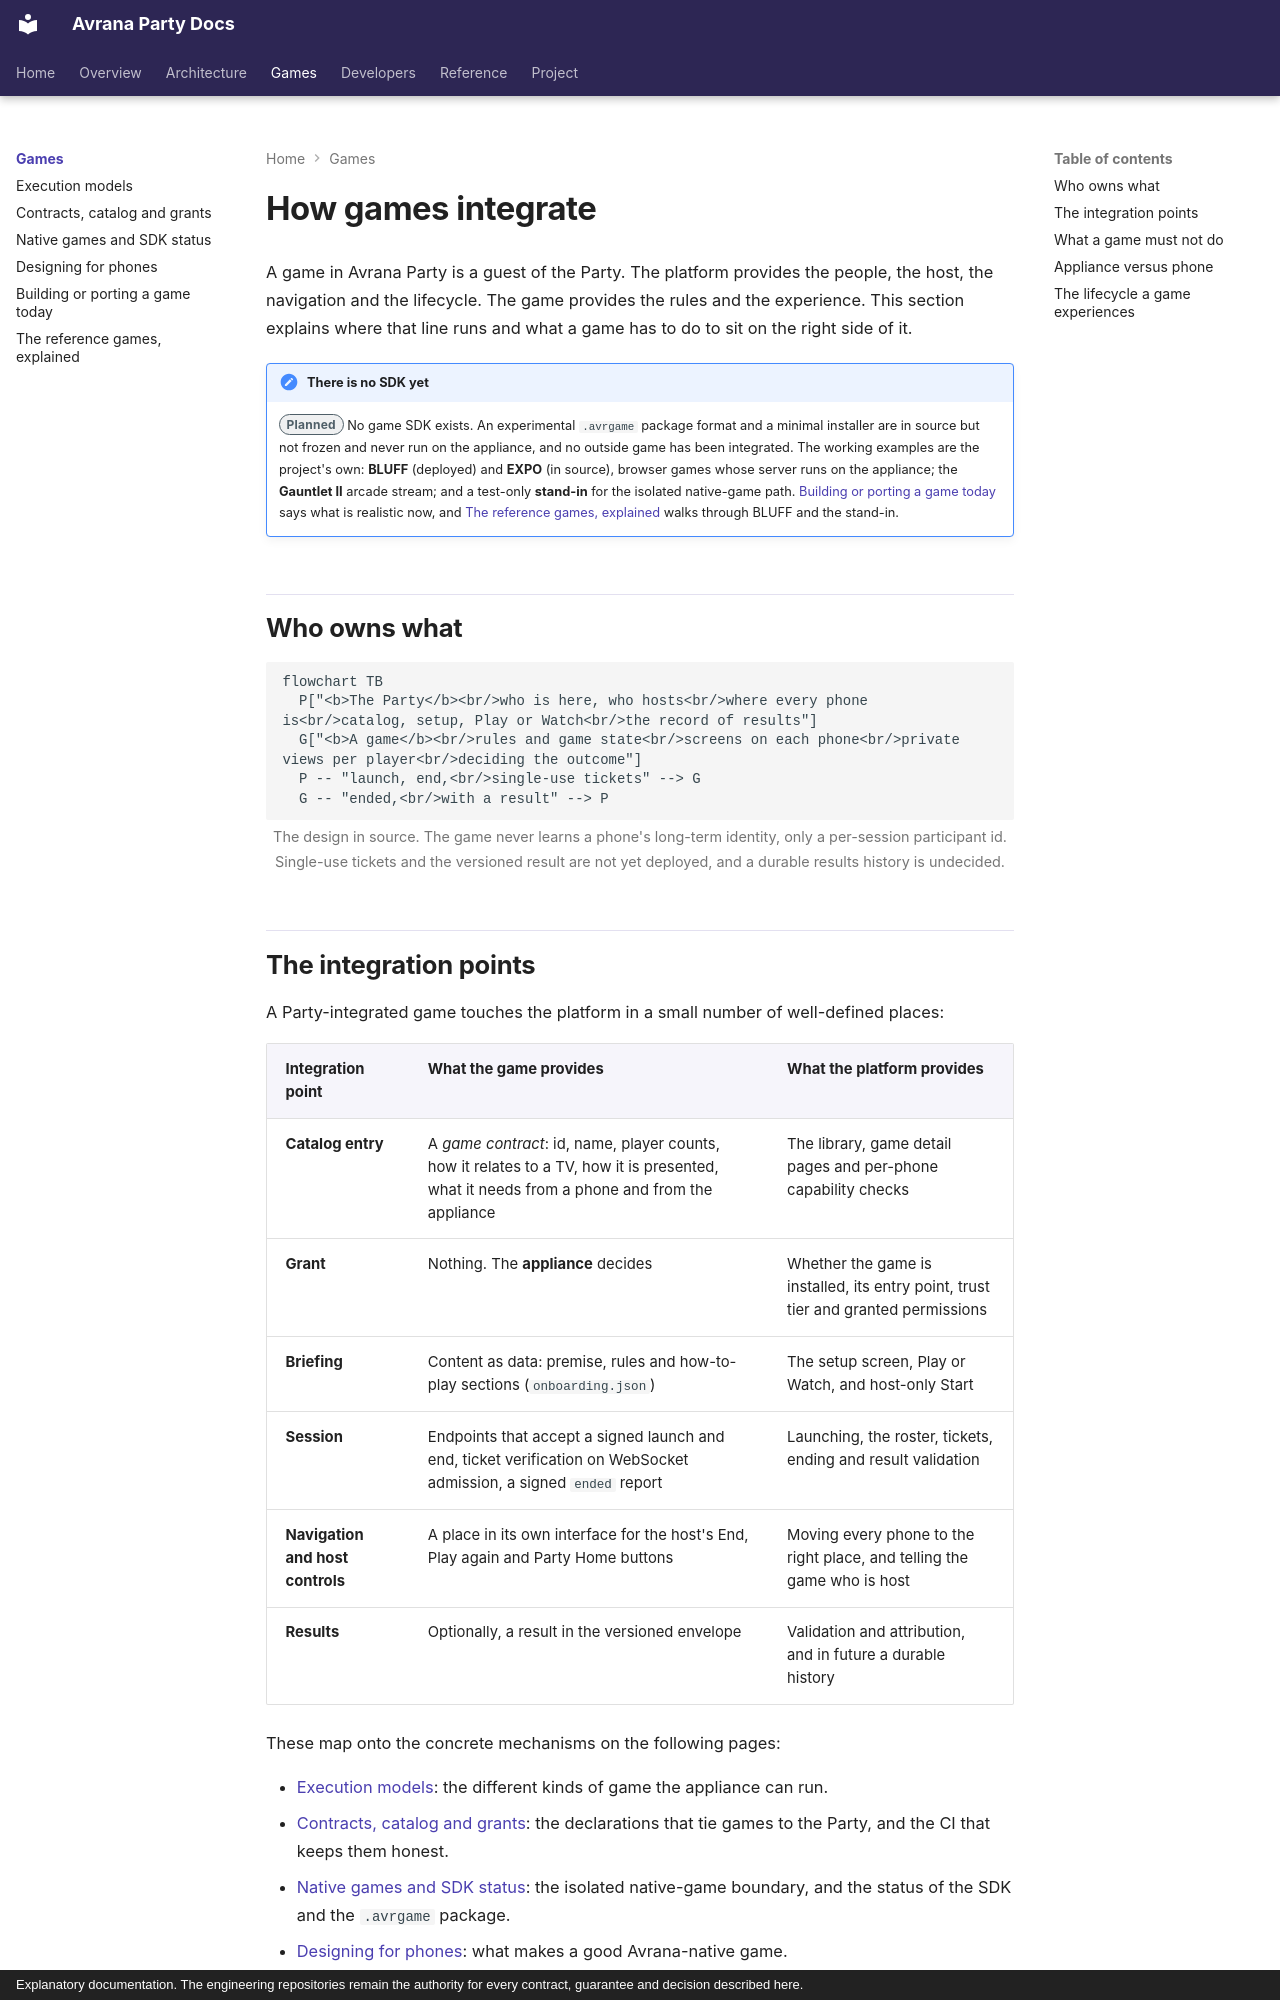

repository: rcnechamkin/avrana-party-docs · page: games/index.html · generator: mkdocs · copyright: Explanatory documentation. The engineering repositories remain the authority for every contract, guarantee and decision described here.

---
title: How games integrate
description: What a game must provide to take part in a Party, what the platform provides in return, and how responsibilities split between the appliance and the phone.
sources:
  - avrana-party:docs/design/GAME-INTEGRATION.md
  - avrana-party:docs/design/PARTY-GAMES-CONTRACT.md
  - avrana-party:docs/adr/0011-party-console-model.md
  - avrana-party:docs/adr/0014-native-games-isolated-lan-games-retired.md
  - avrana-party:docs/design/GAME-UX-CONTRACT.md
  - avrana-party:contracts/games/bluff.json
verified: 2026-10-09
---

# How games integrate

A game in Avrana Party is a guest of the Party. The platform provides the people, the host,
the navigation and the lifecycle. The game provides the rules and the experience. This section
explains where that line runs and what a game has to do to sit on the right side of it.

!!! note "There is no SDK yet"

    <span class="avr-badge planned">Planned</span> No game SDK exists. An experimental `.avrgame`
    package format and a minimal installer are in source but not frozen and never run on the
    appliance, and no outside game has been integrated. The working examples are the project's own:
    **BLUFF** (deployed) and **EXPO** (in source), browser games whose server runs on the
    appliance; the **Gauntlet II** arcade stream; and a test-only **stand-in** for the isolated native-game path.
    [Building or porting a game today](../developers/starting-a-game.md) says what is realistic
    now, and [The reference games, explained](../developers/reference-games.md) walks through
    BLUFF and the stand-in.

## Who owns what

```mermaid
flowchart TB
  P["<b>The Party</b><br/>who is here, who hosts<br/>where every phone is<br/>catalog, setup, Play or Watch<br/>the record of results"]
  G["<b>A game</b><br/>rules and game state<br/>screens on each phone<br/>private views per player<br/>deciding the outcome"]
  P -- "launch, end,<br/>single-use tickets" --> G
  G -- "ended,<br/>with a result" --> P
```
<p class="avr-caption">The design in source. The game never learns a phone's long-term identity, only a per-session participant id. Single-use tickets and the versioned result are not yet deployed, and a durable results history is undecided.</p>
